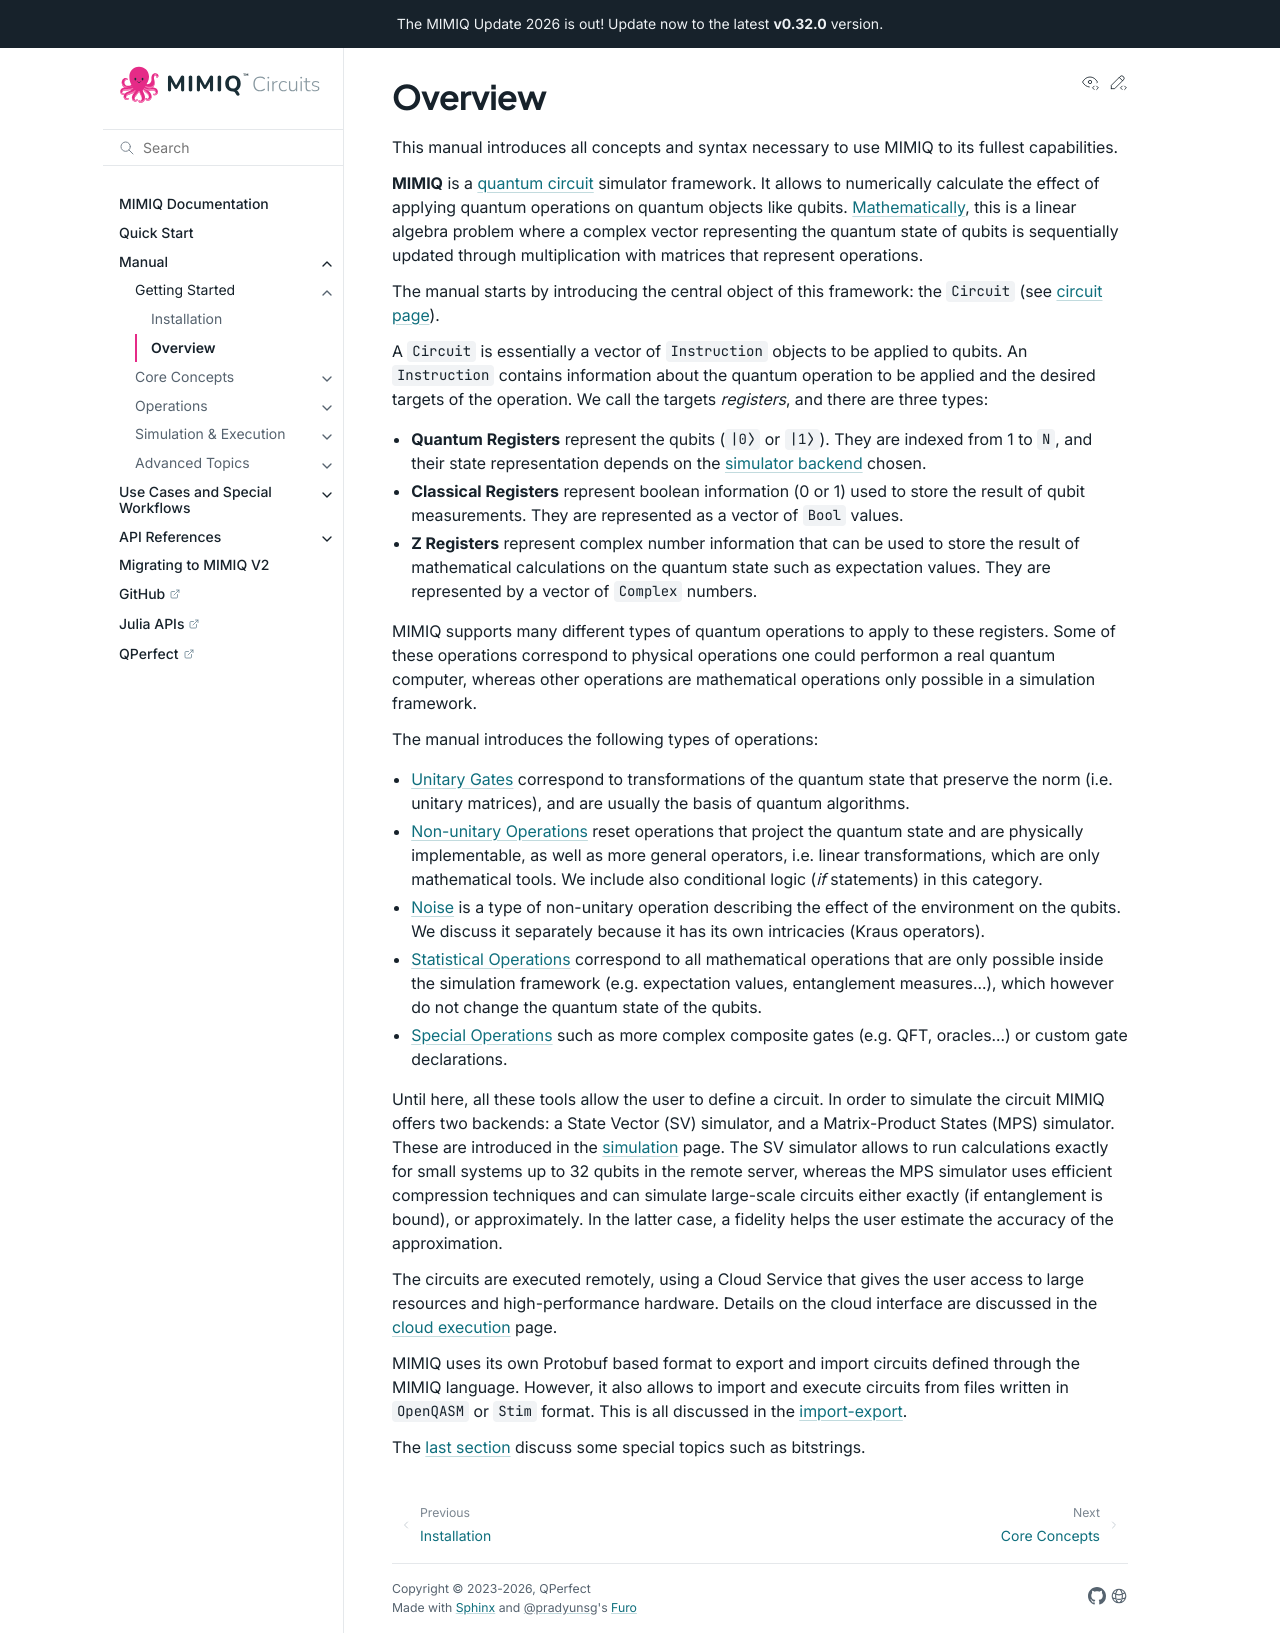

repository: qperfect-io/mimiqcircuits-python · page: manual/overview.html · generator: sphinx

Overview
========

This manual introduces all concepts and syntax necessary to use MIMIQ to its fullest capabilities.

**MIMIQ** is a `quantum circuit <https://en.wikipedia.org/wiki/Quantum_circuit>`_ simulator framework. 
It allows to numerically calculate the effect of applying quantum operations on quantum objects like qubits. 
`Mathematically <https://en.wikipedia.org/wiki/Quantum_computing>`_, this is a linear algebra problem where a complex vector representing the quantum state of qubits
is sequentially updated through multiplication with matrices that represent operations. 


The manual starts by introducing the central object of this framework: the :class:`~mimiqcircuits.Circuit` 
(see :doc:`circuit page </manual/circuits>`). 

A :class:`~mimiqcircuits.Circuit` is essentially a vector of :class:`~mimiqcircuits.Instruction` objects 
to be applied to qubits. An :class:`~mimiqcircuits.Instruction` contains information about the quantum 
operation to be applied and the desired targets of the operation. We call the targets *registers*, 
and there are three types:

- **Quantum Registers** represent the qubits (``|0⟩`` or ``|1⟩``). 
  They are indexed from 1 to `N`, and their state representation depends on the 
  :doc:`simulator backend <simulation>` chosen.
  
- **Classical Registers** represent boolean information (0 or 1) used to store the result of qubit measurements.
  They are represented as a vector of `Bool` values.

- **Z Registers** represent complex number information that can be used to store the result of mathematical calculations on the quantum state such as expectation values.
  They are represented by a vector of `Complex` numbers.

MIMIQ supports many different types of quantum operations to apply to these registers. Some of these operations correspond to 
physical operations one could performon a real quantum computer, whereas other operations are mathematical operations only possible 
in a simulation framework. 

The manual introduces the following types of operations:

- :doc:`Unitary Gates </manual/unitary_gates>`  correspond to transformations of the quantum state that preserve the norm (i.e. unitary matrices), and are usually the basis of quantum algorithms.
  
- :doc:`Non-unitary Operations </manual/non_unitary_ops>` reset operations that project the quantum state and are physically implementable,
  as well as more general operators, i.e. linear transformations, which are only mathematical tools. We include also conditional logic (*if* statements) in this category.

- :doc:`Noise <noise>`  is a type of non-unitary operation describing the effect of the environment on the qubits. We discuss it separately because it has its own intricacies (Kraus operators).

- :doc:`Statistical Operations </manual/statistical_ops>` correspond to all mathematical operations that are only possible inside the simulation framework (e.g. expectation values, entanglement measures...),
  which however do not change the quantum state of the qubits.

- :doc:`Special Operations </manual/special_ops>` such as more complex composite gates (e.g. QFT, oracles...) or custom gate declarations.

Until here, all these tools allow the user to define a circuit.
In order to simulate the circuit MIMIQ offers two backends: a State Vector (SV) simulator, and a Matrix-Product States (MPS) simulator. 
These are introduced in the :doc:`simulation </manual/simulation>` page. The SV simulator allows to run calculations exactly for small systems up to 32 qubits in the remote server, whereas the MPS simulator uses efficient compression techniques
and can simulate large-scale circuits either exactly (if entanglement is bound), or approximately. 
In the latter case, a fidelity helps the user estimate the accuracy of the approximation.

The circuits are executed remotely, using a Cloud Service that gives the user access to large resources and high-performance hardware.
Details on the cloud interface are discussed in the :doc:`cloud execution </manual/remote_execution>` page.

MIMIQ uses its own Protobuf based format to export and import circuits defined through the MIMIQ language.
However, it also allows to import and execute circuits from files written in `OpenQASM` or `Stim` format. This is all discussed in the :doc:`import-export </manual/import_export>`.

The :doc:`last section </manual/special_topics>` discuss some special topics such as bitstrings.
